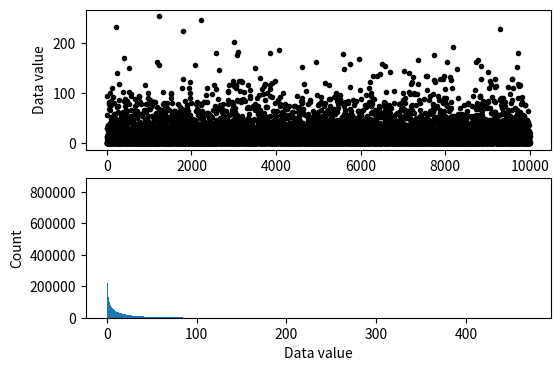
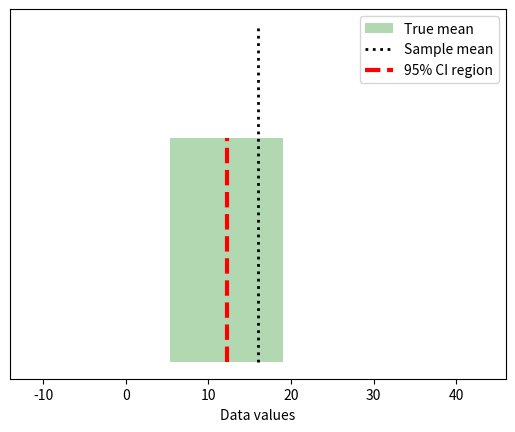

Write the Python code that produced these figures, in order.
#!/usr/bin/env python
# coding: utf-8

# # COURSE: Master statistics and machine learning: Intuition, Math, code
# ##### COURSE URL: udemy.com/course/statsml_x/?couponCode=202304 
# ## SECTION: Confidence intervals
# ### VIDEO: Compute confidence intervals by formula
# [redacted]

# In[ ]:


# import libraries
import matplotlib.pyplot as plt
import numpy as np
import scipy.stats as stats
from matplotlib.patches import Polygon


# In[ ]:


## simulate data

popN = int(1e7)  # lots and LOTS of data!!

# the data (note: non-normal!)
population = (4*np.random.randn(popN))**2

# we can calculate the exact population mean
popMean = np.mean(population)

# let's see it
fig,ax = plt.subplots(2,1,figsize=(6,4))

# only plot every 1000th sample
ax[0].plot(population[::1000],'k.')
ax[0].set_xlabel('Data index')
ax[0].set_ylabel('Data value')

ax[1].hist(population,bins='fd')
ax[1].set_ylabel('Count')
ax[1].set_xlabel('Data value')
plt.show()


# In[ ]:


## draw a random sample

# parameters
samplesize = 40
confidence = 95 # in percent

# compute sample mean
randSamples = np.random.randint(0,popN,samplesize)
samplemean  = np.mean(population[randSamples])
samplestd   = np.std(population[randSamples],ddof=1)

# compute confidence intervals
citmp = (1-confidence/100)/2
confint = samplemean + stats.t.ppf([citmp, 1-citmp],samplesize-1) * samplestd/np.sqrt(samplesize)


# graph everything
fig,ax = plt.subplots(1,1)

y = np.array([ [confint[0],0],[confint[1],0],[confint[1],1],[confint[0],1] ])
p = Polygon(y,facecolor='g',alpha=.3)
ax.add_patch(p)

# now add the lines
ax.plot([popMean,popMean],[0, 1.5],'k:',linewidth=2)
ax.plot([samplemean,samplemean],[0, 1],'r--',linewidth=3)
ax.set_xlim([popMean-30, popMean+30])
ax.set_yticks([])
ax.set_xlabel('Data values')
ax.legend(('True mean','Sample mean','%g%% CI region'%confidence))
plt.show()


# In[ ]:


## repeat for large number of samples

# parameters
samplesize = 50
confidence = 95  # in percent
numExperiments = 5000

withinCI = np.zeros(numExperiments)


# part of the CI computation can be done outside the loop
citmp = (1-confidence/100)/2
CI_T  = stats.t.ppf([citmp, 1-citmp],samplesize-1)
sqrtN = np.sqrt(samplesize)

for expi in range(numExperiments):
    
    # compute sample mean and CI as above
    randSamples = np.random.randint(0,popN,samplesize)
    samplemean  = np.mean(population[randSamples])
    samplestd   = np.std(population[randSamples],ddof=1)
    confint     = samplemean + CI_T * samplestd/sqrtN
    
    # determine whether the True mean is inside this CI
    if popMean>confint[0] and popMean<confint[1]:
        withinCI[expi] = 1
        

print('%g%% of sample C.I.''s contained the true population mean.'%(100*np.mean(withinCI)))

